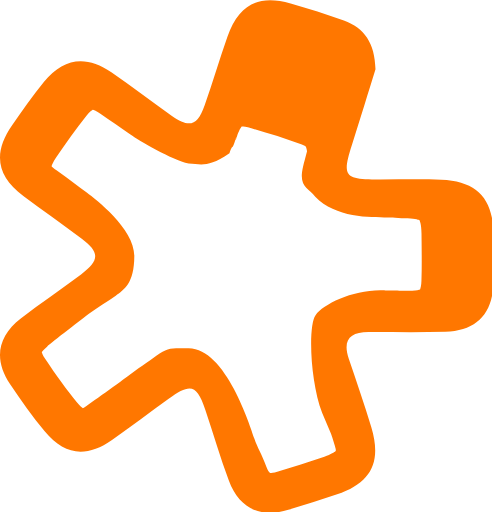
t = 0.00 s
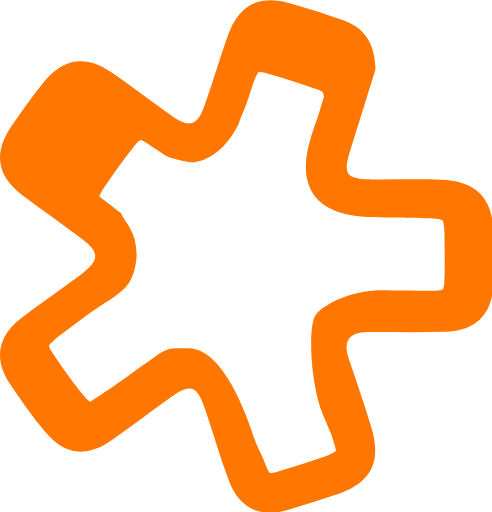
t = 0.30 s
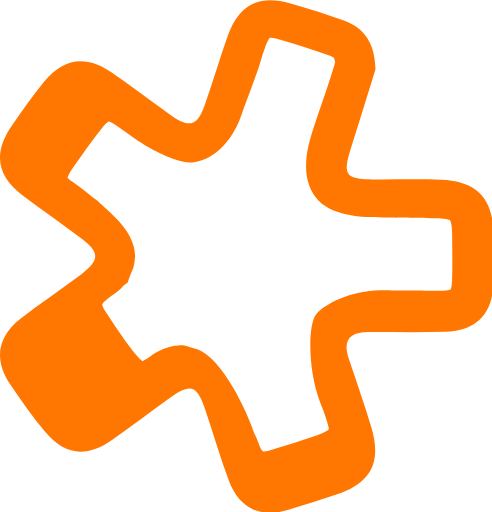
t = 0.70 s
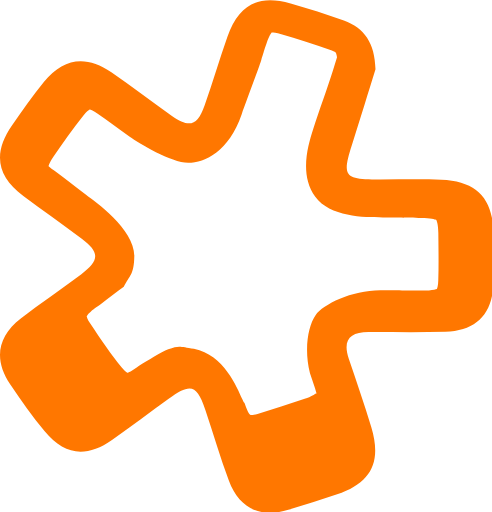
t = 1.00 s
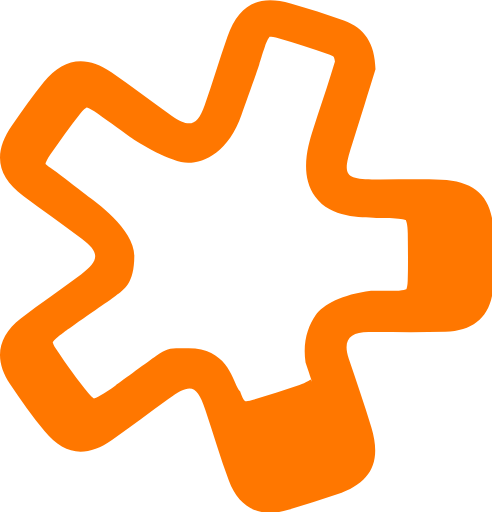
t = 1.30 s
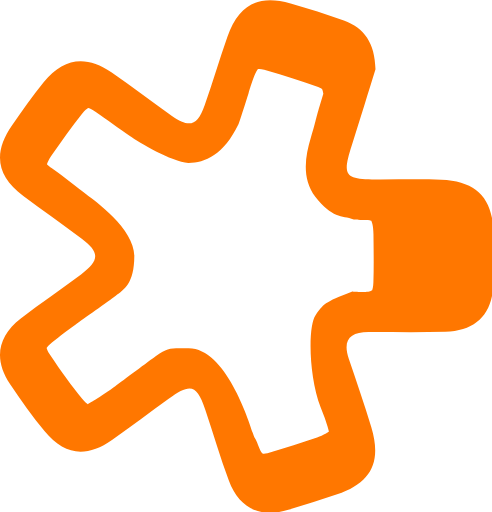
t = 1.70 s

The animated SVG that drew these frames (rendered in a browser with its animation timeline set to each time). Animation: 1 SMIL element (animate=1); one cycle of 2.00 s, repeats indefinitely.

<!--?xml version="1.0" encoding="UTF-8" standalone="no"?-->
<svg version="1.1" xmlns="http://www.w3.org/2000/svg" xmlns:xlink="http://www.w3.org/1999/xlink" viewBox="0 0 100 104" v="">
  <title>Lively Web Logo</title>
  <description>https://lively-next.org</description>
  <defs></defs>
  <g id="logo">
    <path d="M46.2262158,7.414 C44.6102158,12.034 43.2142158,16.724 41.5982158,21.342 C40.7222158,23.852 39.7882158,25.036 38.4022158,25.036 C37.4862158,25.036 36.3702158,24.52 34.9482158,23.534 C30.8022158,20.64 26.8062158,17.53 22.6362158,14.656 C20.4542158,13.146 18.3702158,12.392 16.4022158,12.392 C13.6942158,12.392 11.1962158,13.808 8.9102158,16.648 C6.6322158,19.474 4.5382158,22.462 2.4642158,25.45 C-1.4477842,31.05 -0.7117842,35.7 4.7422158,39.806 C8.6622158,42.754 12.7022158,45.536 16.6182158,48.488 C20.3022158,51.258 20.2562158,52.934 16.4742158,55.74 C12.4122158,58.764 8.2102158,61.6 4.2242158,64.706 C-0.5317842,68.406 -1.2817842,73.066 2.0322158,78.028 C4.2242158,81.314 6.5282158,84.542 9.0382158,87.594 C11.3302158,90.396 13.7442158,91.774 16.3642158,91.774 C18.3602158,91.774 20.4722158,90.976 22.7602158,89.39 C26.6602158,86.688 30.4342158,83.802 34.2842158,81.038 C36.1742158,79.676 37.4882158,78.954 38.5062158,78.954 C39.8942158,78.954 40.7282158,80.32 41.7402158,83.276 C43.3582158,88.056 44.7702158,92.916 46.5102158,97.65 C48.1022158,101.99 51.0102158,104.188 54.8802158,104.188 C56.0362158,104.188 57.2782158,103.992 58.6022158,103.6 C61.9282158,102.614 65.2402158,101.56 68.5222158,100.432 C75.4422158,98.062 77.6082158,93.888 75.4722158,86.814 C74.0562158,82.132 72.4622158,77.502 70.8902158,72.874 C69.6082158,69.1 71.1122158,67.474 74.8762158,67.468 C75.1942158,67.468 75.5202158,67.464 75.8442158,67.464 C78.3942158,67.464 80.9462158,67.486 83.5022158,67.486 C85.8482158,67.486 88.1922158,67.468 90.5402158,67.396 C96.7882158,67.2 100.086216,63.818 100.288216,57.562 C100.390216,54.238 100.332216,50.914 100.306216,47.59 C100.242216,40.328 96.9282158,36.782 89.6942158,36.5 C88.0362158,36.438 86.3762158,36.42 84.7182158,36.42 C82.2602158,36.42 79.7982158,36.46 77.3382158,36.46 L76.4022158,36.46 C70.0162158,36.428 69.5262158,35.676 71.5082158,29.484 C73.2862158,23.938 74.9842158,18.364 76.3222158,14.064 C76.1922158,8.708 74.0562158,5.688 69.8922158,4.15 C66.3442158,2.844 62.7142158,1.73 59.0762158,0.668 C57.5542158,0.222 56.1642158,0 54.9022158,0 C50.7642158,0 47.9742158,2.414 46.2262158,7.414 L46.2262158,7.414 Z M66.4853516,11.953125 C66.9945044,12.1411336 67.2241224,12.307141 67.2620594,12.347143 C67.2620594,12.351143 67.425787,12.5951542 67.5316108,13.3211872 L66.6850194,16.0573116 C65.6247834,19.4954678 64.8294512,23.0646848 63.5975008,26.9148598 C62.4973312,30.3370154 60.848075,35.5072504 64.0787002,39.967453 C67.3033352,44.4216556 75.620489,44.4456566 79.1386358,44.4576572 C79.1386358,44.4576572 82.6128556,44.4496568 83.8647728,44.4416564 C85.0687696,44.433656 84.6653318,44.3419848 86.0230728,44.393987 C87.7322292,44.45799 88.3811496,44.7820048 88.4310666,44.7820048 C88.4809836,44.8680086 88.8264088,45.55604 88.8403856,47.4641266 L88.8583556,49.100201 C88.8863092,51.8783272 88.9142626,54.4984464 88.8284056,57.1025648 C88.800452,58.0806092 88.6407178,58.6346344 88.546874,58.8486442 C88.3452094,58.9306478 87.8300664,59.0766544 86.927568,59.1066558 C84.9688268,59.1666586 77.6331404,59.2783308 77.6331404,59.2783308 C71.7589136,59.2883312 65.6840294,61.8704486 64.1366038,64.034547 C62.6031552,66.190645 60.3565123,67.0602028 62.2154195,72.5384518 L62.6966189,73.9345154 C64.0583533,77.9646984 62.2272059,71.7524734 63.4491729,75.8286586 C63.8984253,77.312726 63.9104055,78.0747606 63.8884421,78.3547734 C63.6767941,78.5327816 63.0658107,78.9588008 61.6341925,79.4488232 C58.4694577,80.5348726 55.2508127,81.5629192 52.0501377,82.5129624 C51.3113669,82.7309724 50.8481375,82.7649738 50.6364897,82.7649738 C50.3709315,82.6109668 50.1213467,82.2269494 49.8637753,81.5269176 C48.8674329,78.806794 49.4672561,81.038671 48.5328107,78.116538 C47.9158373,76.1864504 49.0692911,79.646775 48.4163773,77.7266876 C47.5937461,75.3005774 45.894953,70.764853 38.3455132,70.764853 C34.7295292,70.764853 31.8403362,72.6249374 29.4143722,74.3670166 C27.8789268,75.475067 30.698828,73.4420916 29.173366,74.5661428 C26.835256,76.2922212 29.7040722,74.1042554 27.435846,75.680327 C26.5593044,76.2883546 26.0202012,76.5063646 25.7905832,76.5843682 C25.5929122,76.448362 25.177603,76.1143468 24.5965698,75.4043144 C22.535998,72.8842 20.4035458,69.9680674 18.0734226,66.4719084 C17.5882298,65.7438754 17.4544524,65.3038554 17.4185122,65.1378478 C17.5043692,64.989841 17.7799108,64.6038236 18.498715,64.0357978 C20.7469744,62.2857182 17.9799888,64.4456828 20.4319094,62.691603 C22.1330792,61.4695474 19.4948756,63.3985182 21.1740818,62.1464612 C22.8453014,60.9024046 27.2859134,57.5982544 27.2978936,51.9939998 C27.319857,46.4177462 22.9870656,43.1535978 21.3577762,41.9215418 C19.3591016,40.4194736 17.32848,38.9474068 15.2898716,37.4833402 C13.3510972,36.0872766 17.2783048,39.1918582 15.3714772,37.7537928 C14.4110752,37.0277598 14.0217228,36.5337374 13.8839522,36.3197276 C13.9518392,36.0737164 14.1714738,35.4776894 14.8543376,34.4876444 C16.8130788,31.683517 18.8257304,28.7853852 20.9581826,26.139265 C21.5611792,25.3852306 22.0144252,25.0352148 22.220083,24.9192094 C22.455691,24.973212 22.988804,25.1792212 23.7854786,25.7292462 C25.8460504,27.155311 21.9947166,24.1327334 24.1211788,25.7028046 C26.0799198,27.1468704 28.1045514,28.6309378 30.1751066,30.0790036 C31.9920836,31.3510614 34.8073998,33.037138 38.241686,33.037138 C41.7238926,33.037138 46.428066,31.453066 49.0596878,23.9187236 C49.8883092,21.5366154 50.6690102,19.1405064 51.4477148,16.7403972 C52.1745056,14.4842948 52.5066084,12.5291512 53.2833162,10.2910494 C53.7086086,9.0849946 54.0740006,8.520969 54.2477116,8.298959 C54.587147,8.298959 55.1901438,8.342961 56.2144396,8.6489748 C59.325264,9.5590162 62.9891682,10.6630664 66.4853516,11.953125 Z" id="engine" fill="#ff7700">
      <animate attributeName="d"
               repeatCount="indefinite"
               keyTimes="0 ; 0.2 ; 0.4 ; 0.6 ; .8; 1"               
               dur="2s"
               values="M46.2262158,7.414 C44.6102158,12.034 43.2142158,16.724 41.5982158,21.342 C40.7222158,23.852 39.7882158,25.036 38.4022158,25.036 C37.4862158,25.036 36.3702158,24.52 34.9482158,23.534 C30.8022158,20.64 26.8062158,17.53 22.6362158,14.656 C20.4542158,13.146 18.3702158,12.392 16.4022158,12.392 C13.6942158,12.392 11.1962158,13.808 8.9102158,16.648 C6.6322158,19.474 4.5382158,22.462 2.4642158,25.45 C-1.4477842,31.05 -0.7117842,35.7 4.7422158,39.806 C8.6622158,42.754 12.7022158,45.536 16.6182158,48.488 C20.3022158,51.258 20.2562158,52.934 16.4742158,55.74 C12.4122158,58.764 8.2102158,61.6 4.2242158,64.706 C-0.5317842,68.406 -1.2817842,73.066 2.0322158,78.028 C4.2242158,81.314 6.5282158,84.542 9.0382158,87.594 C11.3302158,90.396 13.7442158,91.774 16.3642158,91.774 C18.3602158,91.774 20.4722158,90.976 22.7602158,89.39 C26.6602158,86.688 30.4342158,83.802 34.2842158,81.038 C36.1742158,79.676 37.4882158,78.954 38.5062158,78.954 C39.8942158,78.954 40.7282158,80.32 41.7402158,83.276 C43.3582158,88.056 44.7702158,92.916 46.5102158,97.65 C48.1022158,101.99 51.0102158,104.188 54.8802158,104.188 C56.0362158,104.188 57.2782158,103.992 58.6022158,103.6 C61.9282158,102.614 65.2402158,101.56 68.5222158,100.432 C75.4422158,98.062 77.6082158,93.888 75.4722158,86.814 C74.0562158,82.132 72.4622158,77.502 70.8902158,72.874 C69.6082158,69.1 71.1122158,67.474 74.8762158,67.468 C75.1942158,67.468 75.5202158,67.464 75.8442158,67.464 C78.3942158,67.464 80.9462158,67.486 83.5022158,67.486 C85.8482158,67.486 88.1922158,67.468 90.5402158,67.396 C96.7882158,67.2 100.086216,63.818 100.288216,57.562 C100.390216,54.238 100.332216,50.914 100.306216,47.59 C100.242216,40.328 96.9282158,36.782 89.6942158,36.5 C88.0362158,36.438 86.3762158,36.42 84.7182158,36.42 C82.2602158,36.42 79.7982158,36.46 77.3382158,36.46 L76.4022158,36.46 C70.0162158,36.428 69.5262158,35.676 71.5082158,29.484 C73.2862158,23.938 74.9842158,18.364 76.3222158,14.064 C76.1922158,8.708 74.0562158,5.688 69.8922158,4.15 C66.3442158,2.844 62.7142158,1.73 59.0762158,0.668 C57.5542158,0.222 56.1642158,0 54.9022158,0 C50.7642158,0 47.9742158,2.414 46.2262158,7.414 L46.2262158,7.414 Z M61.3595157,29.3527408 C61.8686685,29.5407494 62.0982865,29.7067568 62.1362235,29.7467588 C62.1362235,29.7507588 62.2999511,29.99477 62.4057749,30.720803 L62.0071606,32.2552593 C61.6185004,33.7241967 62.0311866,32.1184758 61.6404163,33.6323657 C60.5852141,37.9999998 62.5320709,38 64.0787002,39.967453 C68.1571604,44.2535674 75.2842786,44.1500188 78.8024254,44.1620194 C78.8024254,44.1620194 81.4970298,44.2918362 82.8547708,44.3438384 C84.5639272,44.4078414 85.2128476,44.7318562 85.2627646,44.7318562 C85.3126816,44.81786 85.6581068,45.5058914 85.6720836,47.413978 L85.6900536,49.0500524 C85.7180072,51.8281786 85.7459606,54.4482978 85.6601036,57.0524162 C85.63215,58.0304606 85.4724158,58.5844858 85.378572,58.7984956 C85.1769074,58.8804992 84.6617644,59.0265058 83.759266,59.0565072 C81.8005248,59.11651 77.29693,58.982693 77.29693,58.982693 C71.4227032,58.9926934 65.6840294,61.8704486 64.1366038,64.034547 C62.6031552,66.190645 63.0243781,77.4786613 65.4897593,83.9007765 L67.2801255,88.1341319 C68.6418599,92.1643149 68.206166,91.4247527 68.1842026,91.7047655 C67.9725546,91.8827737 67.3615712,92.3087929 65.929953,92.7988153 C62.7652182,93.8848647 59.5465732,94.9129113 56.3458982,95.8629545 C55.6071274,96.0809645 55.143898,96.1149659 54.9322502,96.1149659 C54.666692,95.9609589 54.4171072,95.5769415 54.1595358,94.8769097 C53.1631934,92.1567861 52.3436309,91.0090997 51.6907171,89.0890123 C50.8680859,86.6629021 45.894953,70.764853 38.3455132,70.764853 C34.7295292,70.764853 34.1990116,70.5498485 31.7730476,72.2919277 C30.2376022,73.3999781 27.6280161,75.2146988 26.1025541,76.33875 C23.7644441,78.0648284 17.0875303,82.89039 16.8579123,82.9683936 C16.6602413,82.8323874 16.2449321,82.4983722 15.6638989,81.7883398 C13.6033271,79.2682254 11.4708749,76.3520928 9.14075168,72.8559338 C8.65555888,72.1279008 8.52178148,71.6878808 8.48584128,71.5218732 C8.57169828,71.3738664 8.89590989,71.0458722 9.56604408,70.4198232 C10.3449843,69.6921261 17.2944552,64.3616227 17.9987796,63.8101741 C19.6488282,62.5182735 21.853551,61.3234293 23.5327572,60.0713723 C25.2039768,58.8273157 27.2859134,57.5982544 27.2978936,51.9939998 C27.319857,46.4177462 19.3203812,40.3887875 17.6910918,39.1567315 C15.6924172,37.6546633 13.9463757,36.3224172 11.9077673,34.8583506 C9.96899293,33.462287 10.6396185,33.9087478 10.5018479,33.694738 C10.5697349,33.4487268 10.7893695,32.8526998 11.4722333,31.8626548 C13.4309745,29.0585274 15.4436261,26.1603956 17.5760783,23.5142754 C18.1790749,22.760241 18.6323209,22.4102252 18.8379787,22.2942198 C19.0735867,22.3482224 19.6066997,22.5542316 20.4033743,23.1042566 C22.4639461,24.5303214 24.437867,25.8661275 26.5084222,27.3141933 C28.3253992,28.5862511 34.8730502,32.4588078 38.3455138,33.224367 C41.1023531,33.3304456 42.2603962,34.055413 46.6378455,31.1034726 C47.5029039,28.7332283 47.0195124,30.9214847 47.798217,28.5213755 C48.5250078,26.2652731 47.3807725,29.928767 48.1574803,27.6906652 C48.5827727,26.4846104 48.9481647,25.9205848 49.1218757,25.6985748 C49.4613111,25.6985748 50.0643079,25.7425768 51.0886037,26.0485906 C54.1994281,26.958632 57.8633323,28.0626822 61.3595157,29.3527408 Z;
                       M46.2262158,7.414 C44.6102158,12.034 43.2142158,16.724 41.5982158,21.342 C40.7222158,23.852 39.7882158,25.036 38.4022158,25.036 C37.4862158,25.036 36.3702158,24.52 34.9482158,23.534 C30.8022158,20.64 26.8062158,17.53 22.6362158,14.656 C20.4542158,13.146 18.3702158,12.392 16.4022158,12.392 C13.6942158,12.392 11.1962158,13.808 8.9102158,16.648 C6.6322158,19.474 4.5382158,22.462 2.4642158,25.45 C-1.4477842,31.05 -0.7117842,35.7 4.7422158,39.806 C8.6622158,42.754 12.7022158,45.536 16.6182158,48.488 C20.3022158,51.258 20.2562158,52.934 16.4742158,55.74 C12.4122158,58.764 8.2102158,61.6 4.2242158,64.706 C-0.5317842,68.406 -1.2817842,73.066 2.0322158,78.028 C4.2242158,81.314 6.5282158,84.542 9.0382158,87.594 C11.3302158,90.396 13.7442158,91.774 16.3642158,91.774 C18.3602158,91.774 20.4722158,90.976 22.7602158,89.39 C26.6602158,86.688 30.4342158,83.802 34.2842158,81.038 C36.1742158,79.676 37.4882158,78.954 38.5062158,78.954 C39.8942158,78.954 40.7282158,80.32 41.7402158,83.276 C43.3582158,88.056 44.7702158,92.916 46.5102158,97.65 C48.1022158,101.99 51.0102158,104.188 54.8802158,104.188 C56.0362158,104.188 57.2782158,103.992 58.6022158,103.6 C61.9282158,102.614 65.2402158,101.56 68.5222158,100.432 C75.4422158,98.062 77.6082158,93.888 75.4722158,86.814 C74.0562158,82.132 72.4622158,77.502 70.8902158,72.874 C69.6082158,69.1 71.1122158,67.474 74.8762158,67.468 C75.1942158,67.468 75.5202158,67.464 75.8442158,67.464 C78.3942158,67.464 80.9462158,67.486 83.5022158,67.486 C85.8482158,67.486 88.1922158,67.468 90.5402158,67.396 C96.7882158,67.2 100.086216,63.818 100.288216,57.562 C100.390216,54.238 100.332216,50.914 100.306216,47.59 C100.242216,40.328 96.9282158,36.782 89.6942158,36.5 C88.0362158,36.438 86.3762158,36.42 84.7182158,36.42 C82.2602158,36.42 79.7982158,36.46 77.3382158,36.46 L76.4022158,36.46 C70.0162158,36.428 69.5262158,35.676 71.5082158,29.484 C73.2862158,23.938 74.9842158,18.364 76.3222158,14.064 C76.1922158,8.708 74.0562158,5.688 69.8922158,4.15 C66.3442158,2.844 62.7142158,1.73 59.0762158,0.668 C57.5542158,0.222 56.1642158,0 54.9022158,0 C50.7642158,0 47.9742158,2.414 46.2262158,7.414 L46.2262158,7.414 Z M65.9395666,14.547463 C66.4487194,14.7354716 66.6783374,14.901479 66.7162744,14.941481 C66.7162744,14.945481 66.880002,15.1894922 66.9858258,15.9155252 L66.1392344,18.6516496 C65.0789984,22.0898058 64.879103,22.3675426 63.6471526,26.2177176 C62.546983,29.6398732 60.848075,35.5072504 64.0787002,39.967453 C67.3033352,44.4216556 75.2842786,44.1500188 78.8024254,44.1620194 C78.8024254,44.1620194 87.7193882,44.2841983 89.0771292,44.3362005 C90.7862856,44.4002035 91.435206,44.7242183 91.485123,44.7242183 C91.53504,44.8102221 91.8804652,45.4982535 91.894442,47.4063401 L91.912412,49.0424145 C91.9403656,51.8205407 91.968319,54.4406599 91.882462,57.0447783 C91.8545084,58.0228227 91.6947742,58.5768479 91.6009304,58.7908577 C91.3992658,58.8728613 90.8841228,59.0188679 89.9816244,59.0488693 C88.0228832,59.1088721 77.29693,58.982693 77.29693,58.982693 C71.4227032,58.9926934 65.6840294,61.8704486 64.1366038,64.034547 C62.6031552,66.190645 63.0243781,77.4786613 65.4897593,83.9007765 L67.2801255,88.1341319 C68.6418599,92.1643149 68.206166,91.4247527 68.1842026,91.7047655 C67.9725546,91.8827737 67.3615712,92.3087929 65.929953,92.7988153 C62.7652182,93.8848647 59.5465732,94.9129113 56.3458982,95.8629545 C55.6071274,96.0809645 55.143898,96.1149659 54.9322502,96.1149659 C54.666692,95.9609589 54.4171072,95.5769415 54.1595358,94.8769097 C53.1631934,92.1567861 52.3436309,91.0090997 51.6907171,89.0890123 C50.8680859,86.6629021 45.894953,70.764853 38.3455132,70.764853 C34.7295292,70.764853 34.1990116,70.5498485 31.7730476,72.2919277 C30.2376022,73.3999781 27.6280161,75.2146988 26.1025541,76.33875 C23.7644441,78.0648284 19.0072175,81.1350093 18.7775995,81.2130129 C18.5799285,81.0770067 18.1646193,80.7429915 17.5835861,80.0329591 C15.5230143,77.5128447 13.3905621,74.5967121 11.0604389,71.1005531 C10.5752461,70.3725201 10.4414687,69.9325001 10.4055285,69.7664925 C10.4913855,69.6184857 10.8155971,69.2904915 11.4857313,68.6644425 C12.2646715,67.9367454 17.2944552,64.3616227 17.9987796,63.8101741 C19.6488282,62.5182735 21.853551,61.3234293 23.5327572,60.0713723 C25.2039768,58.8273157 27.3803954,57.3892311 27.933399,51.9534604 C27.8269846,47.1869149 27.9852282,47.5929983 26.8574656,44.6331068 C24.858791,43.1310386 26.9020676,44.514404 24.8634592,43.0503374 C22.9246848,41.6542738 23.5953104,42.1007346 23.4575398,41.8867248 C23.5254268,41.6407136 23.7450614,41.0446866 24.4279252,40.0546416 C26.3866664,37.2505142 28.399318,34.3523824 30.5317702,31.7062622 C31.1347668,30.9522278 31.5880128,30.602212 31.7936706,30.4862066 C32.0292786,30.5402092 32.5623916,30.7462184 33.3590662,31.2962434 C35.419638,32.7223082 33.6042408,31.3425028 35.674796,32.7905686 C36.5651213,33.4029569 38.0541741,32.8753541 39.3354101,32.8753539 C40.616646,32.8753537 46.4777178,30.7559238 49.1093396,23.2215814 C49.937961,20.8394732 50.8150568,18.8923846 51.5937614,16.4922754 C52.3205522,14.236173 51.9608234,15.1234892 52.7375312,12.8853874 C53.1628236,11.6793326 53.5282156,11.115307 53.7019266,10.893297 C54.041362,10.893297 54.6443588,10.937299 55.6686546,11.2433128 C58.779479,12.1533542 62.4433832,13.2574044 65.9395666,14.547463 Z;
                       M46.2262158,7.414 C44.6102158,12.034 43.2142158,16.724 41.5982158,21.342 C40.7222158,23.852 39.7882158,25.036 38.4022158,25.036 C37.4862158,25.036 36.3702158,24.52 34.9482158,23.534 C30.8022158,20.64 26.8062158,17.53 22.6362158,14.656 C20.4542158,13.146 18.3702158,12.392 16.4022158,12.392 C13.6942158,12.392 11.1962158,13.808 8.9102158,16.648 C6.6322158,19.474 4.5382158,22.462 2.4642158,25.45 C-1.4477842,31.05 -0.7117842,35.7 4.7422158,39.806 C8.6622158,42.754 12.7022158,45.536 16.6182158,48.488 C20.3022158,51.258 20.2562158,52.934 16.4742158,55.74 C12.4122158,58.764 8.2102158,61.6 4.2242158,64.706 C-0.5317842,68.406 -1.2817842,73.066 2.0322158,78.028 C4.2242158,81.314 6.5282158,84.542 9.0382158,87.594 C11.3302158,90.396 13.7442158,91.774 16.3642158,91.774 C18.3602158,91.774 20.4722158,90.976 22.7602158,89.39 C26.6602158,86.688 30.4342158,83.802 34.2842158,81.038 C36.1742158,79.676 37.4882158,78.954 38.5062158,78.954 C39.8942158,78.954 40.7282158,80.32 41.7402158,83.276 C43.3582158,88.056 44.7702158,92.916 46.5102158,97.65 C48.1022158,101.99 51.0102158,104.188 54.8802158,104.188 C56.0362158,104.188 57.2782158,103.992 58.6022158,103.6 C61.9282158,102.614 65.2402158,101.56 68.5222158,100.432 C75.4422158,98.062 77.6082158,93.888 75.4722158,86.814 C74.0562158,82.132 72.4622158,77.502 70.8902158,72.874 C69.6082158,69.1 71.1122158,67.474 74.8762158,67.468 C75.1942158,67.468 75.5202158,67.464 75.8442158,67.464 C78.3942158,67.464 80.9462158,67.486 83.5022158,67.486 C85.8482158,67.486 88.1922158,67.468 90.5402158,67.396 C96.7882158,67.2 100.086216,63.818 100.288216,57.562 C100.390216,54.238 100.332216,50.914 100.306216,47.59 C100.242216,40.328 96.9282158,36.782 89.6942158,36.5 C88.0362158,36.438 86.3762158,36.42 84.7182158,36.42 C82.2602158,36.42 79.7982158,36.46 77.3382158,36.46 L76.4022158,36.46 C70.0162158,36.428 69.5262158,35.676 71.5082158,29.484 C73.2862158,23.938 74.9842158,18.364 76.3222158,14.064 C76.1922158,8.708 74.0562158,5.688 69.8922158,4.15 C66.3442158,2.844 62.7142158,1.73 59.0762158,0.668 C57.5542158,0.222 56.1642158,0 54.9022158,0 C50.7642158,0 47.9742158,2.414 46.2262158,7.414 L46.2262158,7.414 Z M67.4537485,10.2252416 C67.9629013,10.4132502 68.1925193,10.5792576 68.2304563,10.6192596 C68.2304563,10.6232596 68.3941839,10.8672708 68.5000077,11.5933038 L67.6534163,14.3294282 C66.5931803,17.7675844 64.879103,22.3675426 63.6471526,26.2177176 C62.546983,29.6398732 60.848075,35.5072504 64.0787002,39.967453 C67.3033352,44.4216556 75.2842786,44.1500188 78.8024254,44.1620194 C78.8024254,44.1620194 87.7193882,44.2841983 89.0771292,44.3362005 C90.7862856,44.4002035 91.435206,44.7242183 91.485123,44.7242183 C91.53504,44.8102221 91.8804652,45.4982535 91.894442,47.4063401 L91.912412,49.0424145 C91.9403656,51.8205407 91.968319,54.4406599 91.882462,57.0447783 C91.8545084,58.0228227 91.6947742,58.5768479 91.6009304,58.7908577 C91.3992658,58.8728613 90.8841228,59.0188679 89.9816244,59.0488693 C88.0228832,59.1088721 77.29693,58.982693 77.29693,58.982693 C71.4227032,58.9926934 65.6840294,61.8704486 64.1366038,64.034547 C62.6031552,66.190645 62.4252206,74.4824402 64.8906018,80.9045554 L65.3718012,82.300619 C66.7335356,86.330802 66.2978418,85.5912398 66.2758784,85.8712526 C66.0642304,86.0492608 65.453247,86.47528 64.0216288,86.9653024 C60.856894,88.0513518 57.638249,89.0793984 54.437574,90.0294416 C53.6988032,90.2474516 53.2355738,90.281453 53.023926,90.281453 C52.7583678,90.127446 52.508783,89.7434286 52.2512116,89.0433968 C51.2548692,86.3232732 51.7444734,88.0128786 51.0915596,86.0927912 C50.2689284,83.666681 45.1864217,73.3714906 40.5099252,70.9732547 C38.2416852,69.9900514 38.7410258,69.7418686 36.6176102,69.5922225 C35.1575319,69.7228109 34.9486542,69.3812649 32.7878824,70.5303802 C31.9503178,71.2653766 32.5438374,70.687908 32.3142194,70.7659116 C32.1165484,70.6299054 31.7012392,70.2958902 31.120206,69.5858578 C29.0596342,67.0657434 27.2120995,64.1386342 24.8819763,60.6424752 C24.3967835,59.9144422 24.2630061,59.4744222 24.2270659,59.3084146 C24.3129229,59.1604078 24.1134083,59.1350214 24.7835425,58.5089724 C25.5624826,57.7812753 24.7042726,58.5660743 25.408597,58.0146257 C27.0586455,56.7227251 25.808999,56.9715641 26.786012,56.4688429 C27.5080382,52.8257937 27.1662994,54.2416928 27.2978936,51.9939998 C27.319857,46.4177462 19.1770957,40.8148254 17.5478063,39.5827694 C15.5491317,38.0807012 13.9538834,36.7291082 11.915275,35.2650416 C9.97650062,33.868978 10.6471262,34.3154388 10.5093556,34.101429 C10.5772426,33.8554178 10.7968772,33.2593908 11.479741,32.2693458 C13.4384822,29.4652184 15.4511338,26.5670866 17.583586,23.9209664 C18.1865826,23.166932 18.6398286,22.8169162 18.8454864,22.7009108 C19.0810944,22.7549134 19.6142074,22.9609226 20.410882,23.5109476 C22.4714538,24.9370124 24.2945815,26.2921654 26.3651367,27.7402312 C28.1821137,29.012289 34.8073998,33.037138 38.241686,33.037138 C41.7238926,33.037138 46.4777178,30.7559238 49.1093396,23.2215814 C49.937961,20.8394732 52.3292387,14.5701632 53.1079433,12.170054 C53.8347341,9.91395156 53.4750053,10.8012678 54.2517131,8.56316597 C54.6770055,7.35711117 55.0423975,6.79308557 55.2161085,6.57107557 C55.5555439,6.57107557 56.1585407,6.61507757 57.1828365,6.92109137 C60.2936609,7.83113277 63.9575651,8.93518297 67.4537485,10.2252416 Z;
                       M46.2262158,7.414 C44.6102158,12.034 43.2142158,16.724 41.5982158,21.342 C40.7222158,23.852 39.7882158,25.036 38.4022158,25.036 C37.4862158,25.036 36.3702158,24.52 34.9482158,23.534 C30.8022158,20.64 26.8062158,17.53 22.6362158,14.656 C20.4542158,13.146 18.3702158,12.392 16.4022158,12.392 C13.6942158,12.392 11.1962158,13.808 8.9102158,16.648 C6.6322158,19.474 4.5382158,22.462 2.4642158,25.45 C-1.4477842,31.05 -0.7117842,35.7 4.7422158,39.806 C8.6622158,42.754 12.7022158,45.536 16.6182158,48.488 C20.3022158,51.258 20.2562158,52.934 16.4742158,55.74 C12.4122158,58.764 8.2102158,61.6 4.2242158,64.706 C-0.5317842,68.406 -1.2817842,73.066 2.0322158,78.028 C4.2242158,81.314 6.5282158,84.542 9.0382158,87.594 C11.3302158,90.396 13.7442158,91.774 16.3642158,91.774 C18.3602158,91.774 20.4722158,90.976 22.7602158,89.39 C26.6602158,86.688 30.4342158,83.802 34.2842158,81.038 C36.1742158,79.676 37.4882158,78.954 38.5062158,78.954 C39.8942158,78.954 40.7282158,80.32 41.7402158,83.276 C43.3582158,88.056 44.7702158,92.916 46.5102158,97.65 C48.1022158,101.99 51.0102158,104.188 54.8802158,104.188 C56.0362158,104.188 57.2782158,103.992 58.6022158,103.6 C61.9282158,102.614 65.2402158,101.56 68.5222158,100.432 C75.4422158,98.062 77.6082158,93.888 75.4722158,86.814 C74.0562158,82.132 72.4622158,77.502 70.8902158,72.874 C69.6082158,69.1 71.1122158,67.474 74.8762158,67.468 C75.1942158,67.468 75.5202158,67.464 75.8442158,67.464 C78.3942158,67.464 80.9462158,67.486 83.5022158,67.486 C85.8482158,67.486 88.1922158,67.468 90.5402158,67.396 C96.7882158,67.2 100.086216,63.818 100.288216,57.562 C100.390216,54.238 100.332216,50.914 100.306216,47.59 C100.242216,40.328 96.9282158,36.782 89.6942158,36.5 C88.0362158,36.438 86.3762158,36.42 84.7182158,36.42 C82.2602158,36.42 79.7982158,36.46 77.3382158,36.46 L76.4022158,36.46 C70.0162158,36.428 69.5262158,35.676 71.5082158,29.484 C73.2862158,23.938 74.9842158,18.364 76.3222158,14.064 C76.1922158,8.708 74.0562158,5.688 69.8922158,4.15 C66.3442158,2.844 62.7142158,1.73 59.0762158,0.668 C57.5542158,0.222 56.1642158,0 54.9022158,0 C50.7642158,0 47.9742158,2.414 46.2262158,7.414 L46.2262158,7.414 Z M67.4537485,10.2252416 C67.9629013,10.4132502 68.1925193,10.5792576 68.2304563,10.6192596 C68.2304563,10.6232596 68.3941839,10.8672708 68.5000077,11.5933038 L67.6534163,14.3294282 C66.5931803,17.7675844 64.879103,22.3675426 63.6471526,26.2177176 C62.546983,29.6398732 60.848075,35.5072504 64.0787002,39.967453 C67.3033352,44.4216556 75.2842786,44.1500188 78.8024254,44.1620194 C78.8024254,44.1620194 82.1144769,44.1650419 83.4722179,44.2170441 C85.1813743,44.2810471 85.8302947,44.6050619 85.8802117,44.6050619 C85.9301287,44.6910657 86.2755539,45.3790971 86.2895307,47.2871837 L86.3075007,48.9232581 C86.3354543,51.7013843 86.3634077,54.3215035 86.2775507,56.9256219 C86.2495971,57.9036663 86.0898629,58.4576915 85.9960191,58.6717013 C85.7943545,58.7537049 85.2792115,58.8997115 84.3767131,58.9297129 C82.4179719,58.9897157 77.29693,58.982693 77.29693,58.982693 C71.4227032,58.9926934 65.6840294,61.8704486 64.1366038,64.034547 C62.6031552,66.190645 61.1175701,67.4462778 61.1175712,70.7612602 L61.5987706,72.1573238 C62.960505,76.1875068 62.1132896,73.7109707 62.0913262,73.9909835 C61.8796782,74.1689917 61.2686948,74.5950109 59.8370766,75.0850333 C56.6723418,76.1710827 53.4536968,77.1991293 50.2530218,78.1491725 C49.514251,78.3671825 49.0510216,78.4011839 48.8393738,78.4011839 C48.5738156,78.2471769 48.3242308,77.8631595 48.0666594,77.1631277 C47.070317,74.4430041 48.4958635,77.9080098 47.318529,75.949496 C46.1411945,73.9909822 45.894953,70.764853 38.3455132,70.764853 C34.7295292,70.764853 34.1990116,70.5498485 31.7730476,72.2919277 C30.2376022,73.3999781 25.2651173,76.9388726 23.7396553,78.0629238 C21.4015453,79.7890022 19.6211907,80.614295 19.3915727,80.6922986 C19.1939017,80.5562924 18.7785925,80.2222772 18.1975593,79.5122448 C16.1369875,76.9921304 14.0045353,74.0759978 11.6744121,70.5798388 C11.1892193,69.8518058 11.0554419,69.4117858 11.0195017,69.2457782 C11.1053587,69.0977714 11.3809003,68.711754 12.0997045,68.1437282 C14.3479639,66.3936486 13.1839602,67.2884277 15.6358808,65.5343479 C17.3370506,64.3122923 21.853551,61.3234293 23.5327572,60.0713723 C25.2039768,58.8273157 27.2859134,57.5982544 27.2978936,51.9939998 C27.319857,46.4177462 19.1770957,40.8148254 17.5478063,39.5827694 C15.5491317,38.0807012 12.7041351,35.8212262 10.6655267,34.3571596 C8.72675226,32.961096 9.39737786,33.4075568 9.25960726,33.193547 C9.32749426,32.9475358 9.54712886,32.3515088 10.2299927,31.3614638 C12.1887339,28.5573364 14.2013855,25.6592046 16.3338377,23.0130844 C16.9368343,22.25905 17.3900803,21.9090342 17.5957381,21.7930288 C17.8313461,21.8470314 18.3644591,22.0530406 19.1611337,22.6030656 C21.2217055,24.0291304 24.2945815,26.2921654 26.3651367,27.7402312 C28.1821137,29.012289 34.8073998,33.037138 38.241686,33.037138 C41.7238926,33.037138 46.4777178,30.7559238 49.1093396,23.2215814 C49.937961,20.8394732 52.3292387,14.5701632 53.1079433,12.170054 C53.8347341,9.91395156 53.4750053,10.8012678 54.2517131,8.56316597 C54.6770055,7.35711117 55.0423975,6.79308557 55.2161085,6.57107557 C55.5555439,6.57107557 56.1585407,6.61507757 57.1828365,6.92109137 C60.2936609,7.83113277 63.9575651,8.93518297 67.4537485,10.2252416 Z;
                       M46.2262158,7.414 C44.6102158,12.034 43.2142158,16.724 41.5982158,21.342 C40.7222158,23.852 39.7882158,25.036 38.4022158,25.036 C37.4862158,25.036 36.3702158,24.52 34.9482158,23.534 C30.8022158,20.64 26.8062158,17.53 22.6362158,14.656 C20.4542158,13.146 18.3702158,12.392 16.4022158,12.392 C13.6942158,12.392 11.1962158,13.808 8.9102158,16.648 C6.6322158,19.474 4.5382158,22.462 2.4642158,25.45 C-1.4477842,31.05 -0.7117842,35.7 4.7422158,39.806 C8.6622158,42.754 12.7022158,45.536 16.6182158,48.488 C20.3022158,51.258 20.2562158,52.934 16.4742158,55.74 C12.4122158,58.764 8.2102158,61.6 4.2242158,64.706 C-0.5317842,68.406 -1.2817842,73.066 2.0322158,78.028 C4.2242158,81.314 6.5282158,84.542 9.0382158,87.594 C11.3302158,90.396 13.7442158,91.774 16.3642158,91.774 C18.3602158,91.774 20.4722158,90.976 22.7602158,89.39 C26.6602158,86.688 30.4342158,83.802 34.2842158,81.038 C36.1742158,79.676 37.4882158,78.954 38.5062158,78.954 C39.8942158,78.954 40.7282158,80.32 41.7402158,83.276 C43.3582158,88.056 44.7702158,92.916 46.5102158,97.65 C48.1022158,101.99 51.0102158,104.188 54.8802158,104.188 C56.0362158,104.188 57.2782158,103.992 58.6022158,103.6 C61.9282158,102.614 65.2402158,101.56 68.5222158,100.432 C75.4422158,98.062 77.6082158,93.888 75.4722158,86.814 C74.0562158,82.132 72.4622158,77.502 70.8902158,72.874 C69.6082158,69.1 71.1122158,67.474 74.8762158,67.468 C75.1942158,67.468 75.5202158,67.464 75.8442158,67.464 C78.3942158,67.464 80.9462158,67.486 83.5022158,67.486 C85.8482158,67.486 88.1922158,67.468 90.5402158,67.396 C96.7882158,67.2 100.086216,63.818 100.288216,57.562 C100.390216,54.238 100.332216,50.914 100.306216,47.59 C100.242216,40.328 96.9282158,36.782 89.6942158,36.5 C88.0362158,36.438 86.3762158,36.42 84.7182158,36.42 C82.2602158,36.42 79.7982158,36.46 77.3382158,36.46 L76.4022158,36.46 C70.0162158,36.428 69.5262158,35.676 71.5082158,29.484 C73.2862158,23.938 74.9842158,18.364 76.3222158,14.064 C76.1922158,8.708 74.0562158,5.688 69.8922158,4.15 C66.3442158,2.844 62.7142158,1.73 59.0762158,0.668 C57.5542158,0.222 56.1642158,0 54.9022158,0 C50.7642158,0 47.9742158,2.414 46.2262158,7.414 L46.2262158,7.414 Z M65.7752441,13.7561216 C66.2843969,13.9441302 66.5140149,14.1101376 66.5519519,14.1501396 C66.5519519,14.1541396 66.7156795,14.3981508 66.8215033,15.1241838 L65.9749119,17.8603082 C64.9146759,21.2984644 64.879103,22.3675426 63.6471526,26.2177176 C62.546983,29.6398732 60.848075,35.5072504 64.0787002,39.967453 C67.3033352,44.4216556 67.412431,43.5892793 69.5974605,44.6941098 C69.5974605,44.6941098 69.8595925,44.7543846 71.2173335,44.8063868 C72.9264899,44.8703898 72.1944491,45.0078681 72.2443661,45.0078681 C72.2942831,45.0938719 72.6397083,45.7819033 72.6536851,47.6899899 L72.6716551,49.3260643 C72.6996087,52.1041905 72.7275621,54.7243097 72.6417051,57.3284281 C72.6137515,58.3064725 72.4540173,58.8604977 72.3601735,59.0745075 C72.1585089,59.1565111 72.039871,59.3435479 71.1373726,59.3735493 C69.1786314,59.4335521 69.7352935,59.2989125 69.7352935,59.2989125 C63.9594336,62.2022984 65.6840294,61.8704486 64.1366038,64.034547 C62.6031552,66.190645 62.5897267,75.902691 65.0551079,82.3248062 L65.5363073,83.7208698 C66.8980417,87.7510528 66.2295723,86.1879196 66.2076089,86.4679324 C65.9959609,86.6459406 65.3849775,87.0719598 63.9533593,87.5619822 C60.7886245,88.6480316 57.5699795,89.6760782 54.3693045,90.6261214 C53.6305337,90.8441314 53.1673043,90.8781328 52.9556565,90.8781328 C52.6900983,90.7241258 52.4405135,90.3401084 52.1829421,89.6400766 C51.1865997,86.919953 51.9089795,89.4331294 51.2560657,87.513042 C50.4334345,85.0869318 45.894953,70.764853 38.3455132,70.764853 C34.7295292,70.764853 34.1990116,70.5498485 31.7730476,72.2919277 C30.2376022,73.3999781 24.0551911,78.0854788 22.5297291,79.20953 C20.1916191,80.9356084 18.4112645,81.7609013 18.1816465,81.8389049 C17.9839755,81.7028987 17.5686663,81.3688835 16.9876331,80.6588511 C14.9270613,78.1387367 12.7946091,75.2226041 10.4644859,71.7264451 C9.97929308,70.9984121 9.84551568,70.5583921 9.80957548,70.3923845 C9.89543248,70.2443777 10.1709741,69.8583603 10.8897783,69.2903345 C13.1380377,67.5402549 11.9740339,68.4350339 14.4259545,66.6809541 C16.1271243,65.4588985 21.853551,61.3234293 23.5327572,60.0713723 C25.2039768,58.8273157 27.2859134,57.5982544 27.2978936,51.9939998 C27.319857,46.4177462 19.1770957,40.8148254 17.5478063,39.5827694 C15.5491317,38.0807012 12.7041351,35.8212262 10.6655267,34.3571596 C8.72675226,32.961096 9.39737786,33.4075568 9.25960726,33.193547 C9.32749426,32.9475358 9.54712886,32.3515088 10.2299927,31.3614638 C12.1887339,28.5573364 14.2013855,25.6592046 16.3338377,23.0130844 C16.9368343,22.25905 17.3900803,21.9090342 17.5957381,21.7930288 C17.8313461,21.8470314 18.3644591,22.0530406 19.1611337,22.6030656 C21.2217055,24.0291304 24.2945815,26.2921654 26.3651367,27.7402312 C28.1821137,29.012289 34.8073998,33.037138 38.241686,33.037138 C41.7238926,33.037138 46.4777178,30.7559238 49.1093396,23.2215814 C49.937961,20.8394732 50.6507343,18.1010431 51.4294389,15.7009339 C52.1562297,13.4448315 51.7965009,14.3321478 52.5732087,12.094046 C52.9985011,10.8879912 53.3638931,10.3239656 53.5376041,10.1019556 C53.8770395,10.1019556 54.4800363,10.1459576 55.5043321,10.4519714 C58.6151565,11.3620128 62.2790607,12.466063 65.7752441,13.7561216 Z;
                       M46.2262158,7.414 C44.6102158,12.034 43.2142158,16.724 41.5982158,21.342 C40.7222158,23.852 39.7882158,25.036 38.4022158,25.036 C37.4862158,25.036 36.3702158,24.52 34.9482158,23.534 C30.8022158,20.64 26.8062158,17.53 22.6362158,14.656 C20.4542158,13.146 18.3702158,12.392 16.4022158,12.392 C13.6942158,12.392 11.1962158,13.808 8.9102158,16.648 C6.6322158,19.474 4.5382158,22.462 2.4642158,25.45 C-1.4477842,31.05 -0.7117842,35.7 4.7422158,39.806 C8.6622158,42.754 12.7022158,45.536 16.6182158,48.488 C20.3022158,51.258 20.2562158,52.934 16.4742158,55.74 C12.4122158,58.764 8.2102158,61.6 4.2242158,64.706 C-0.5317842,68.406 -1.2817842,73.066 2.0322158,78.028 C4.2242158,81.314 6.5282158,84.542 9.0382158,87.594 C11.3302158,90.396 13.7442158,91.774 16.3642158,91.774 C18.3602158,91.774 20.4722158,90.976 22.7602158,89.39 C26.6602158,86.688 30.4342158,83.802 34.2842158,81.038 C36.1742158,79.676 37.4882158,78.954 38.5062158,78.954 C39.8942158,78.954 40.7282158,80.32 41.7402158,83.276 C43.3582158,88.056 44.7702158,92.916 46.5102158,97.65 C48.1022158,101.99 51.0102158,104.188 54.8802158,104.188 C56.0362158,104.188 57.2782158,103.992 58.6022158,103.6 C61.9282158,102.614 65.2402158,101.56 68.5222158,100.432 C75.4422158,98.062 77.6082158,93.888 75.4722158,86.814 C74.0562158,82.132 72.4622158,77.502 70.8902158,72.874 C69.6082158,69.1 71.1122158,67.474 74.8762158,67.468 C75.1942158,67.468 75.5202158,67.464 75.8442158,67.464 C78.3942158,67.464 80.9462158,67.486 83.5022158,67.486 C85.8482158,67.486 88.1922158,67.468 90.5402158,67.396 C96.7882158,67.2 100.086216,63.818 100.288216,57.562 C100.390216,54.238 100.332216,50.914 100.306216,47.59 C100.242216,40.328 96.9282158,36.782 89.6942158,36.5 C88.0362158,36.438 86.3762158,36.42 84.7182158,36.42 C82.2602158,36.42 79.7982158,36.46 77.3382158,36.46 L76.4022158,36.46 C70.0162158,36.428 69.5262158,35.676 71.5082158,29.484 C73.2862158,23.938 74.9842158,18.364 76.3222158,14.064 C76.1922158,8.708 74.0562158,5.688 69.8922158,4.15 C66.3442158,2.844 62.7142158,1.73 59.0762158,0.668 C57.5542158,0.222 56.1642158,0 54.9022158,0 C50.7642158,0 47.9742158,2.414 46.2262158,7.414 L46.2262158,7.414 Z M61.3595157,29.3527408 C61.8686685,29.5407494 62.0982865,29.7067568 62.1362235,29.7467588 C62.1362235,29.7507588 62.2999511,29.99477 62.4057749,30.720803 L62.0071606,32.2552593 C61.6185004,33.7241967 62.0311866,32.1184758 61.6404163,33.6323657 C60.5852141,37.9999998 62.5320709,38 64.0787002,39.967453 C68.1571604,44.2535674 75.2842786,44.1500188 78.8024254,44.1620194 C78.8024254,44.1620194 81.4970298,44.2918362 82.8547708,44.3438384 C84.5639272,44.4078414 85.2128476,44.7318562 85.2627646,44.7318562 C85.3126816,44.81786 85.6581068,45.5058914 85.6720836,47.413978 L85.6900536,49.0500524 C85.7180072,51.8281786 85.7459606,54.4482978 85.6601036,57.0524162 C85.63215,58.0304606 85.4724158,58.5844858 85.378572,58.7984956 C85.1769074,58.8804992 84.6617644,59.0265058 83.759266,59.0565072 C81.8005248,59.11651 77.29693,58.982693 77.29693,58.982693 C71.4227032,58.9926934 65.6840294,61.8704486 64.1366038,64.034547 C62.6031552,66.190645 63.0243781,77.4786613 65.4897593,83.9007765 L67.2801255,88.1341319 C68.6418599,92.1643149 68.206166,91.4247527 68.1842026,91.7047655 C67.9725546,91.8827737 67.3615712,92.3087929 65.929953,92.7988153 C62.7652182,93.8848647 59.5465732,94.9129113 56.3458982,95.8629545 C55.6071274,96.0809645 55.143898,96.1149659 54.9322502,96.1149659 C54.666692,95.9609589 54.4171072,95.5769415 54.1595358,94.8769097 C53.1631934,92.1567861 52.3436309,91.0090997 51.6907171,89.0890123 C50.8680859,86.6629021 45.894953,70.764853 38.3455132,70.764853 C34.7295292,70.764853 34.1990116,70.5498485 31.7730476,72.2919277 C30.2376022,73.3999781 27.6280161,75.2146988 26.1025541,76.33875 C23.7644441,78.0648284 17.0875303,82.89039 16.8579123,82.9683936 C16.6602413,82.8323874 16.2449321,82.4983722 15.6638989,81.7883398 C13.6033271,79.2682254 11.4708749,76.3520928 9.14075168,72.8559338 C8.65555888,72.1279008 8.52178148,71.6878808 8.48584128,71.5218732 C8.57169828,71.3738664 8.89590989,71.0458722 9.56604408,70.4198232 C10.3449843,69.6921261 17.2944552,64.3616227 17.9987796,63.8101741 C19.6488282,62.5182735 21.853551,61.3234293 23.5327572,60.0713723 C25.2039768,58.8273157 27.2859134,57.5982544 27.2978936,51.9939998 C27.319857,46.4177462 19.3203812,40.3887875 17.6910918,39.1567315 C15.6924172,37.6546633 13.9463757,36.3224172 11.9077673,34.8583506 C9.96899293,33.462287 10.6396185,33.9087478 10.5018479,33.694738 C10.5697349,33.4487268 10.7893695,32.8526998 11.4722333,31.8626548 C13.4309745,29.0585274 15.4436261,26.1603956 17.5760783,23.5142754 C18.1790749,22.760241 18.6323209,22.4102252 18.8379787,22.2942198 C19.0735867,22.3482224 19.6066997,22.5542316 20.4033743,23.1042566 C22.4639461,24.5303214 24.437867,25.8661275 26.5084222,27.3141933 C28.3253992,28.5862511 34.8730502,32.4588078 38.3455138,33.224367 C41.1023531,33.3304456 42.2603962,34.055413 46.6378455,31.1034726 C47.5029039,28.7332283 47.0195124,30.9214847 47.798217,28.5213755 C48.5250078,26.2652731 47.3807725,29.928767 48.1574803,27.6906652 C48.5827727,26.4846104 48.9481647,25.9205848 49.1218757,25.6985748 C49.4613111,25.6985748 50.0643079,25.7425768 51.0886037,26.0485906 C54.1994281,26.958632 57.8633323,28.0626822 61.3595157,29.3527408 Z"/>
    </path>
  </g>
</svg>

